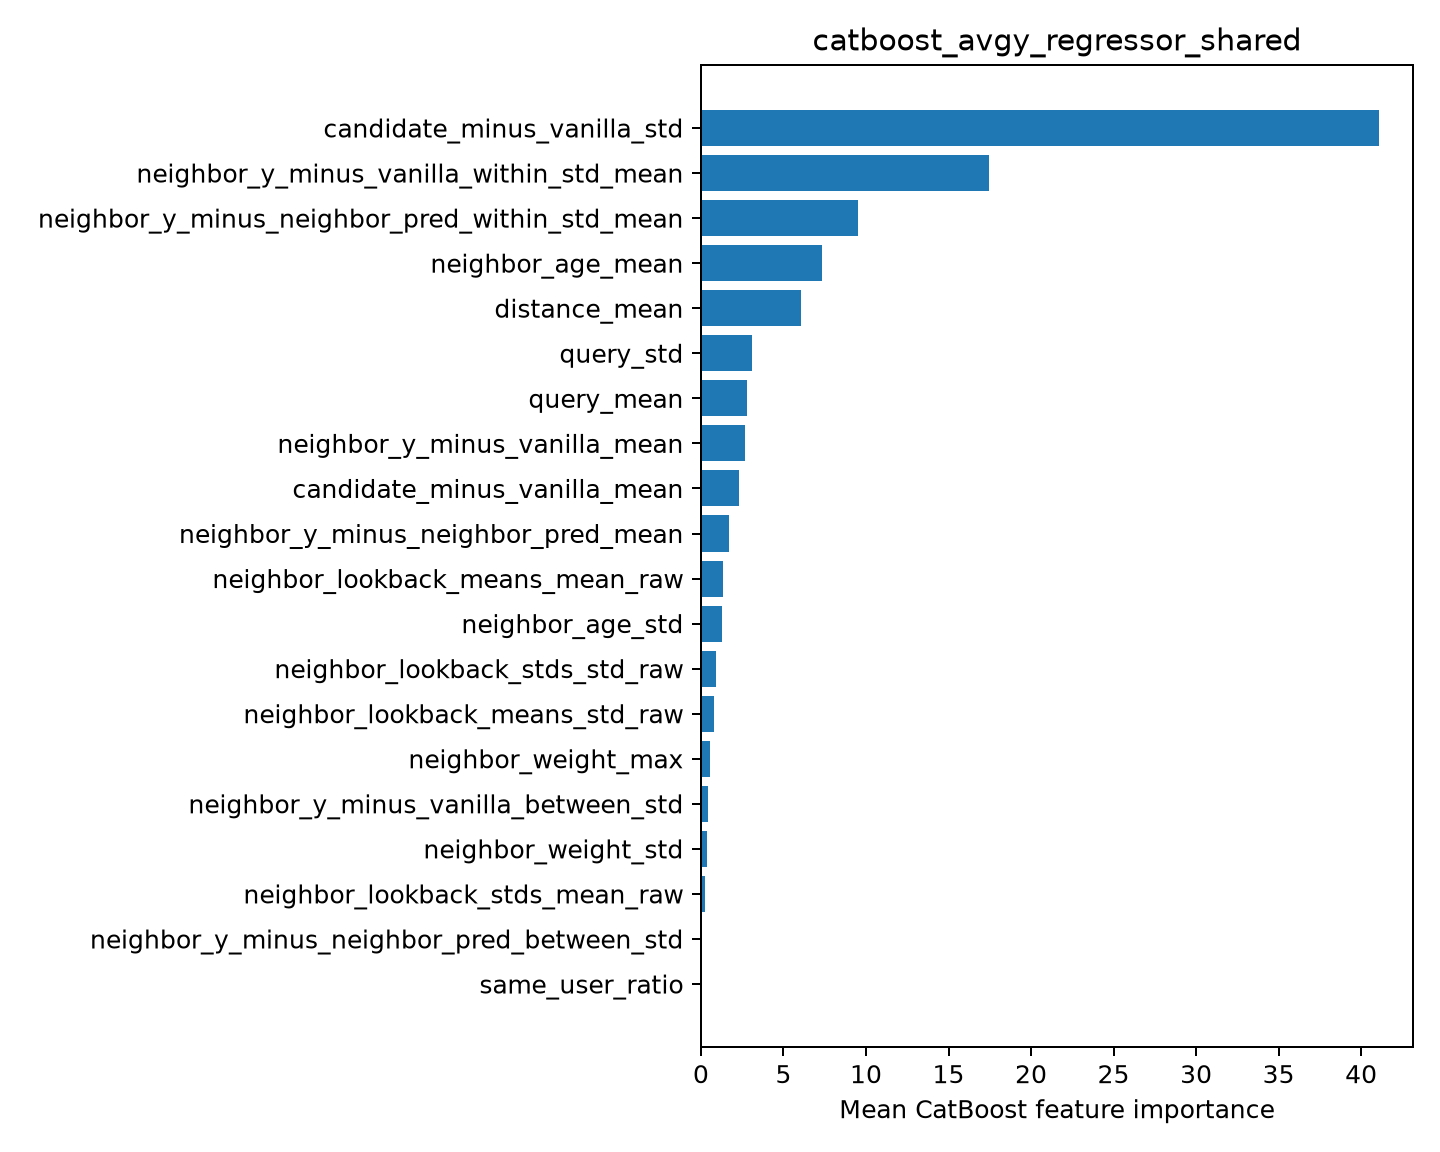

Source data for this figure (header and first rows):
feature, importance
candidate_minus_vanilla_std, 41.09
neighbor_y_minus_vanilla_within_std_mean, 17.44
neighbor_y_minus_neighbor_pred_within_st…, 9.533
neighbor_age_mean, 7.32
distance_mean, 6.059
query_std, 3.068
query_mean, 2.791
neighbor_y_minus_vanilla_mean, 2.648
candidate_minus_vanilla_mean, 2.28
neighbor_y_minus_neighbor_pred_mean, 1.725
neighbor_lookback_means_mean_raw, 1.345
neighbor_age_std, 1.297
neighbor_lookback_stds_std_raw, 0.9026
neighbor_lookback_means_std_raw, 0.7629
neighbor_weight_max, 0.5573
neighbor_y_minus_vanilla_between_std, 0.4362
neighbor_weight_std, 0.3679
neighbor_lookback_stds_mean_raw, 0.2208
neighbor_y_minus_neighbor_pred_between_s…, 0.08501
same_user_ratio, 0.07178
